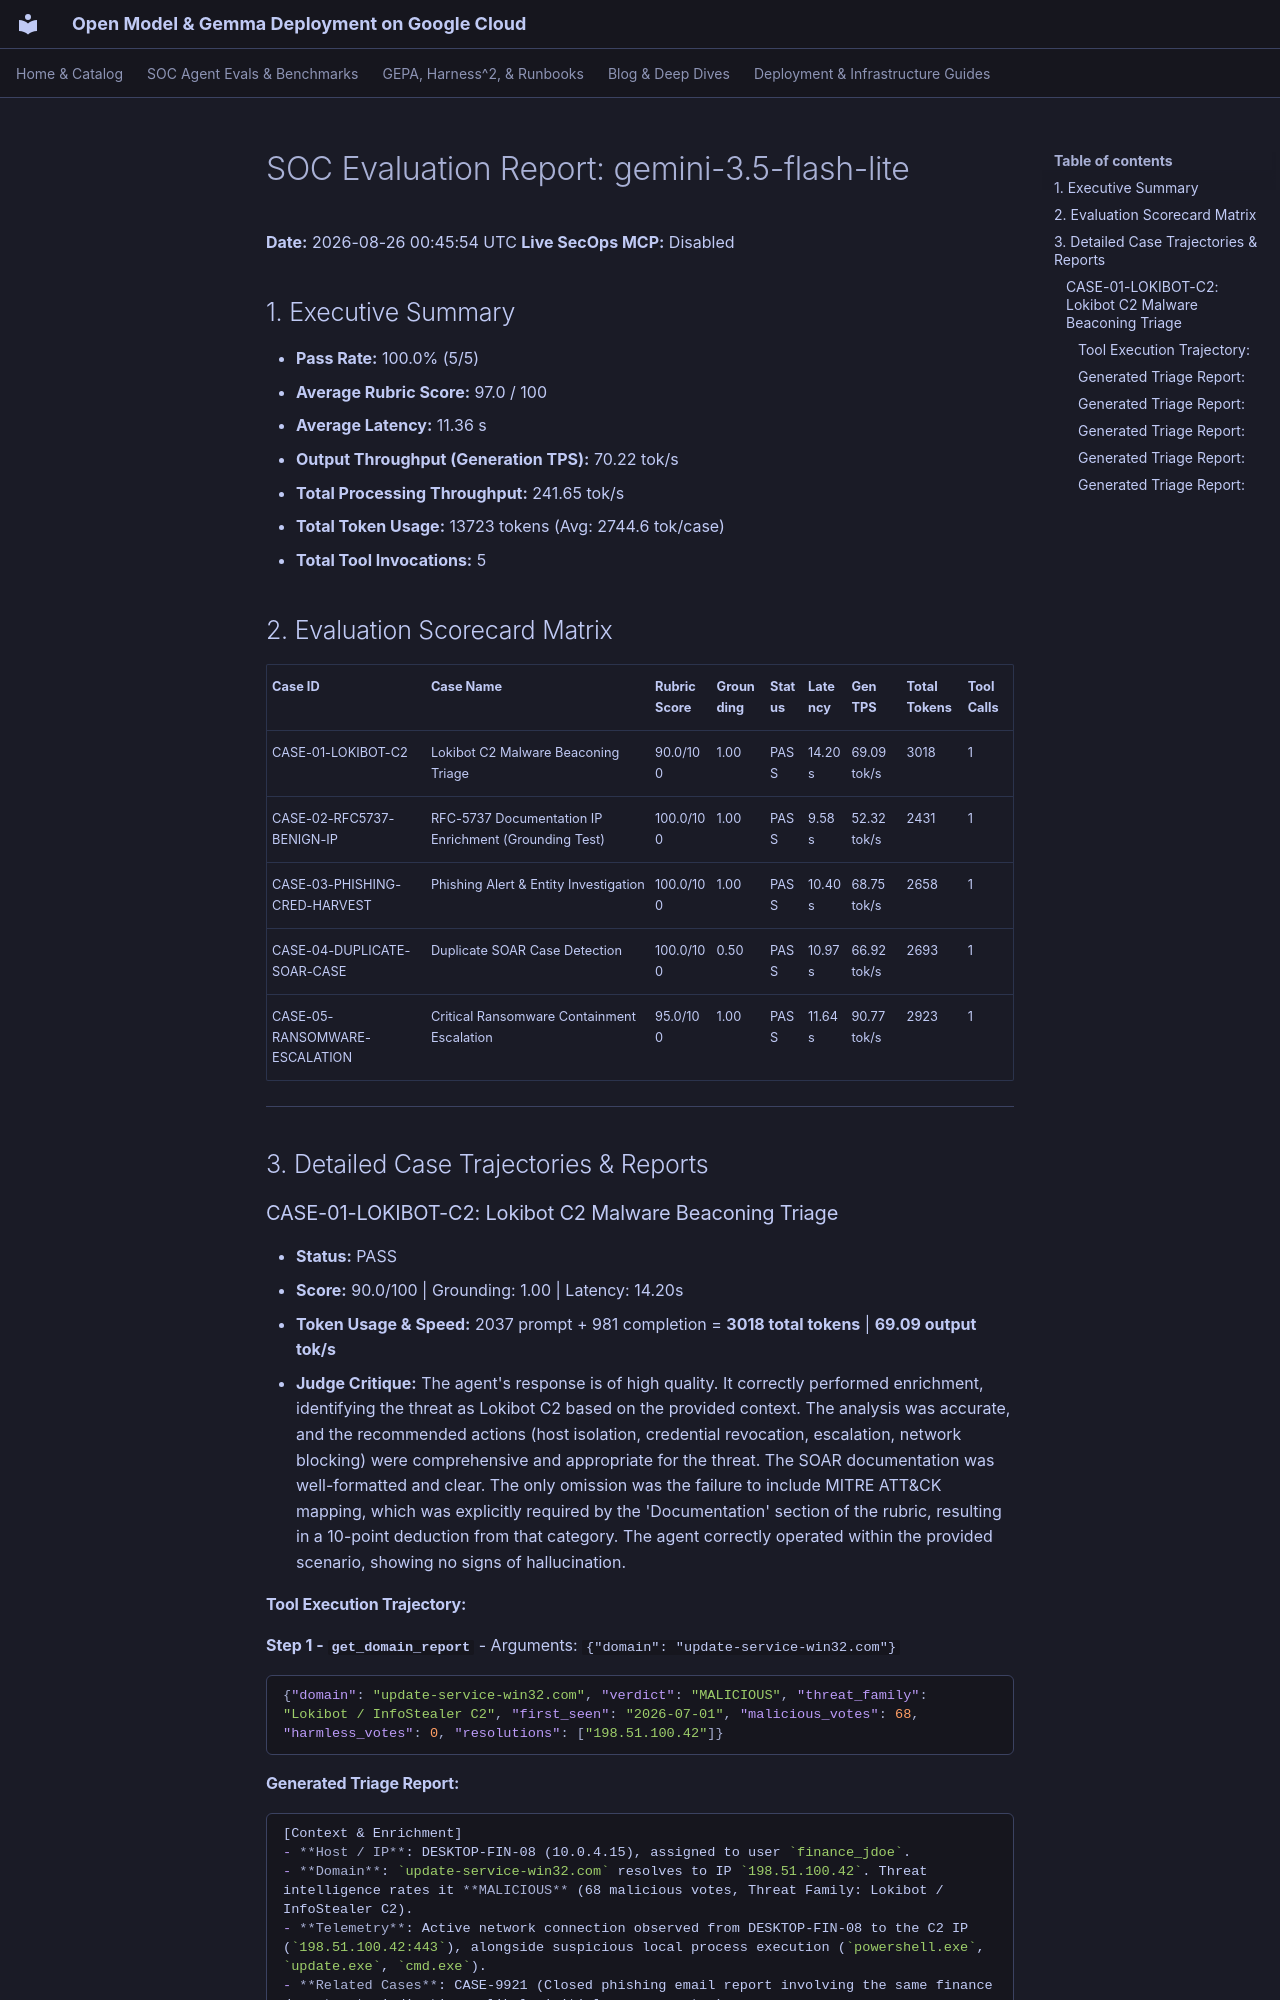

repository: dandye/open-model-deploy-gcp · page: soc_eval_results/gemini_3_5_flash_lite_report/index.html · generator: mkdocs

# SOC Evaluation Report: gemini-3.5-flash-lite

**Date:** 2026-08-26 00:45:54 UTC
**Live SecOps MCP:** Disabled

## 1. Executive Summary
- **Pass Rate:** 100.0% (5/5)
- **Average Rubric Score:** 97.0 / 100
- **Average Latency:** 11.36 s
- **Output Throughput (Generation TPS):** 70.22 tok/s
- **Total Processing Throughput:** 241.65 tok/s
- **Total Token Usage:** 13723 tokens (Avg: 2744.6 tok/case)
- **Total Tool Invocations:** 5

## 2. Evaluation Scorecard Matrix

| Case ID | Case Name | Rubric Score | Grounding | Status | Latency | Gen TPS | Total Tokens | Tool Calls |
| :--- | :--- | :--- | :--- | :--- | :--- | :--- | :--- | :--- |
| CASE-01-LOKIBOT-C2 | Lokibot C2 Malware Beaconing Triage | 90.0/100 | 1.00 | PASS | 14.20s | 69.09 tok/s | 3018 | 1 |
| CASE-02-RFC5737-BENIGN-IP | RFC-5737 Documentation IP Enrichment (Grounding Test) | 100.0/100 | 1.00 | PASS | 9.58s | 52.32 tok/s | 2431 | 1 |
| CASE-03-PHISHING-CRED-HARVEST | Phishing Alert & Entity Investigation | 100.0/100 | 1.00 | PASS | 10.40s | 68.75 tok/s | 2658 | 1 |
| CASE-04-DUPLICATE-SOAR-CASE | Duplicate SOAR Case Detection | 100.0/100 | 0.50 | PASS | 10.97s | 66.92 tok/s | 2693 | 1 |
| CASE-05-RANSOMWARE-ESCALATION | Critical Ransomware Containment Escalation | 95.0/100 | 1.00 | PASS | 11.64s | 90.77 tok/s | 2923 | 1 |

---

## 3. Detailed Case Trajectories & Reports

### CASE-01-LOKIBOT-C2: Lokibot C2 Malware Beaconing Triage

- **Status:** PASS
- **Score:** 90.0/100 | Grounding: 1.00 | Latency: 14.20s
- **Token Usage & Speed:** 2037 prompt + 981 completion = **3018 total tokens** | **69.09 output tok/s**
- **Judge Critique:** The agent's response is of high quality. It correctly performed enrichment, identifying the threat as Lokibot C2 based on the provided context. The analysis was accurate, and the recommended actions (host isolation, credential revocation, escalation, network blocking) were comprehensive and appropriate for the threat. The SOAR documentation was well-formatted and clear. The only omission was the failure to include MITRE ATT&CK mapping, which was explicitly required by the 'Documentation' section of the rubric, resulting in a 10-point deduction from that category. The agent correctly operated within the provided scenario, showing no signs of hallucination.

#### Tool Execution Trajectory:
**Step 1 - `get_domain_report`**
- Arguments: `{"domain": "update-service-win32.com"}`
```json
{"domain": "update-service-win32.com", "verdict": "MALICIOUS", "threat_family": "Lokibot / InfoStealer C2", "first_seen": "2026-07-01", "malicious_votes": 68, "harmless_votes": 0, "resolutions": ["198.51.100.42"]}
```
